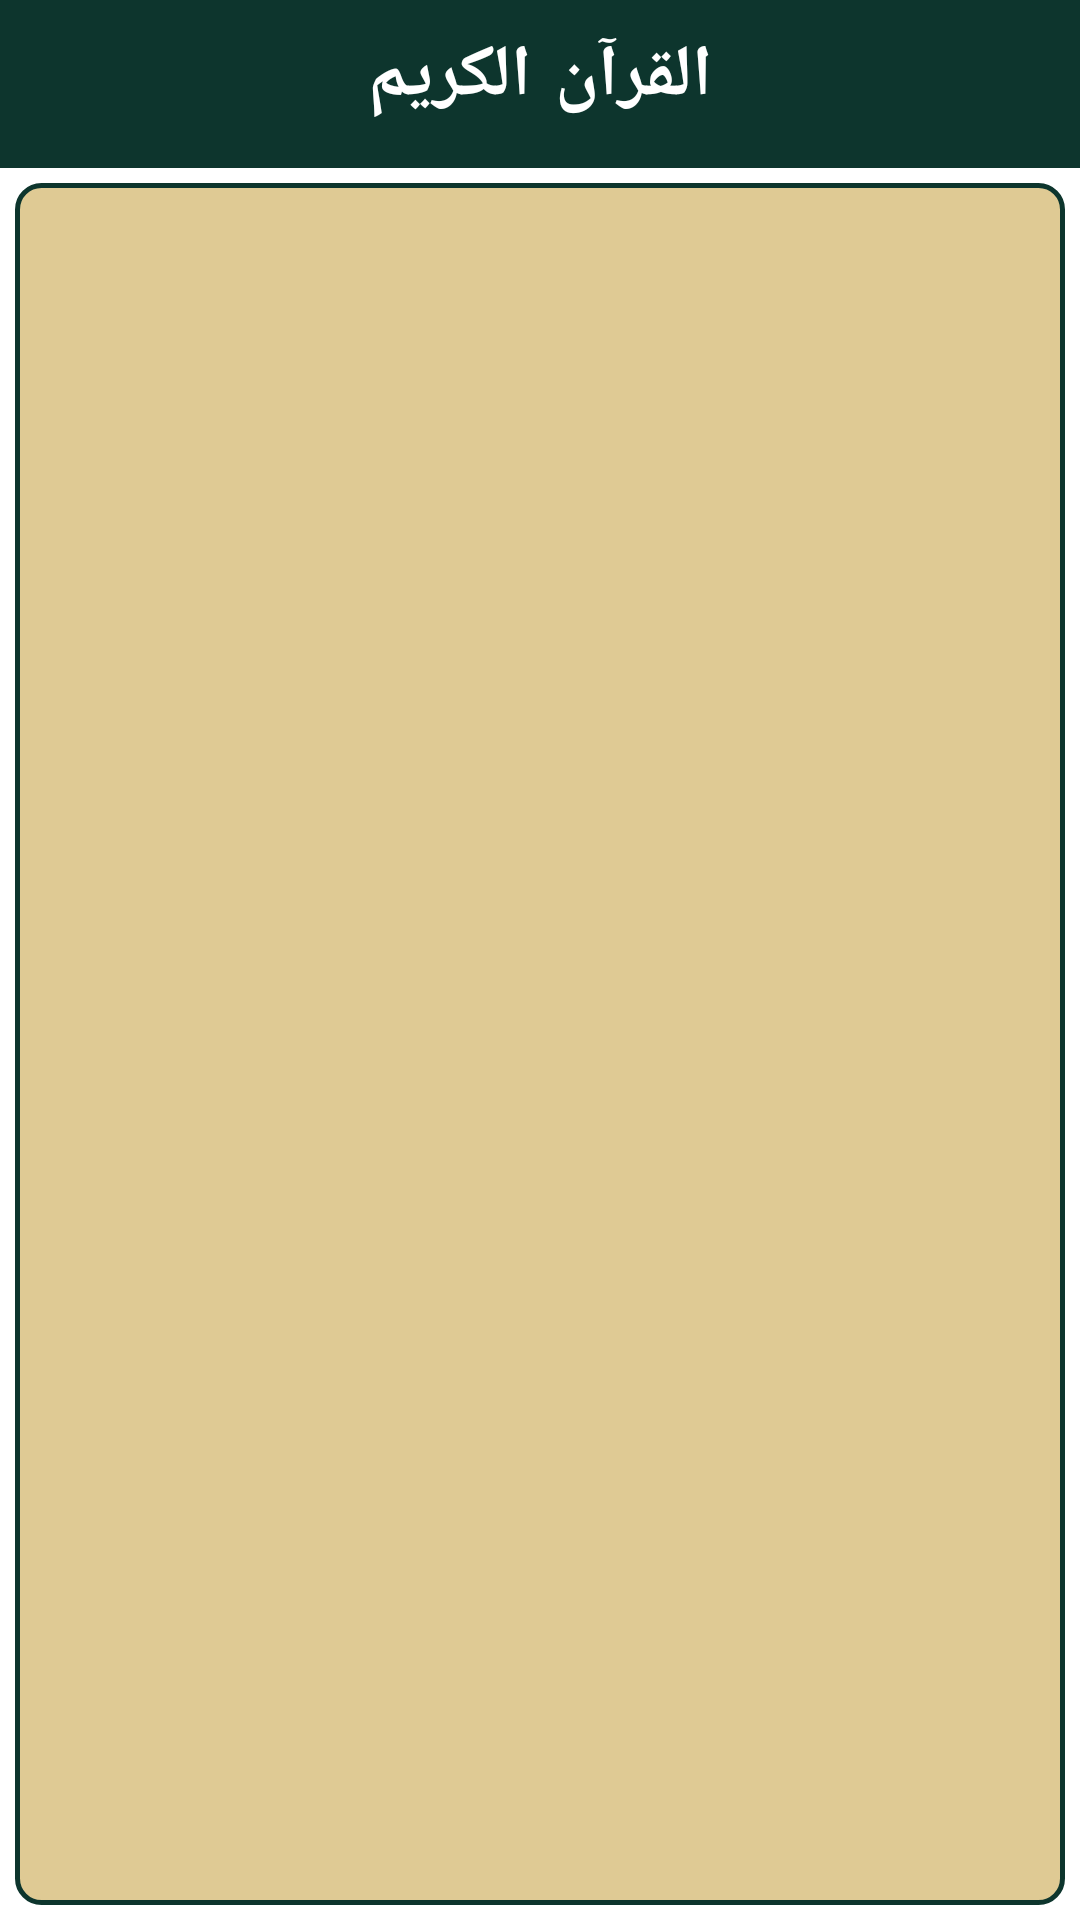

Write the Android layout XML for this screen, with the resource values it uses.
<!-- AndroidManifest.xml: fallback theme Theme.MaterialComponents.DayNight.NoActionBar -->
<!-- res/layout/activity_home_page.xml -->
<?xml version="1.0" encoding="utf-8"?>
<LinearLayout xmlns:android="http://schemas.android.com/apk/res/android"
    xmlns:app="http://schemas.android.com/apk/res-auto"
    android:layout_width="match_parent"
    android:layout_height="match_parent"
    android:orientation="vertical">
    <Toolbar
        android:id="@+id/sing_in_toolbar"
        android:layout_width="match_parent"
        android:layout_height="?attr/actionBarSize"
        android:theme="@style/myToolbarTheme">
        <TextView
            android:layout_width="wrap_content"
            android:layout_height="wrap_content"
            android:layout_gravity="center"
            android:text="@string/app_name"
            android:fontFamily="casual"
            android:textAppearance="@style/TextAppearance.AppCompat.Headline"
            android:textColor="@color/white"
            android:textStyle="bold" />
    </Toolbar>
    <LinearLayout
        android:layout_width="match_parent"
        android:layout_height="0dp"
        android:background="@drawable/layout_bg"
        android:layout_weight="1"
        android:orientation="vertical"
        android:layout_margin="5dp"
        android:padding="5dp">
    <com.google.android.material.tabs.TabLayout
        android:id="@+id/sliding_tabs"
        android:layout_width="wrap_content"
        android:layout_height="wrap_content"
        android:layout_gravity="center"
        android:textAlignment="center"
        app:tabTextAppearance="@style/TextAppearance.AppCompat.Large"
        app:tabMode="scrollable"
        android:background="@color/color19"
        app:tabTextColor="@color/color17"
        app:tabSelectedTextColor="@color/colorAccent"/>

    <androidx.viewpager.widget.ViewPager
        android:id="@+id/viewpager"
        android:layout_width="match_parent"
        android:layout_height="0dp"
        android:layout_weight="1" />
    </LinearLayout>
</LinearLayout>
<!-- resources referenced by this layout -->
<resources>
  <color name="color17">#0d352d</color>
  <color name="color19">#dfca94</color>
  <color name="colorAccent">#D81B60</color>
  <color name="white">#fff</color>
  <!-- drawable layout_bg (drawable) -->
  <?xml version="1.0" encoding="utf-8"?>
  <shape xmlns:android="http://schemas.android.com/apk/res/android">
      <corners android:radius="8dp" />
      <solid android:color="@color/color19" />
      <stroke
          android:width="1.5dp"
          android:color="@color/color17" />
  </shape>
  <string name="app_name">القرآن الكريم</string>
  <style name="myToolbarTheme" parent="ThemeOverlay.AppCompat.Dark.ActionBar">
          ....
          <item name="colorControlNormal">@color/white</item>
          <item name="android:background">@color/color17</item>
          <item name="android:textColor">@color/white</item>
      </style>
</resources>
